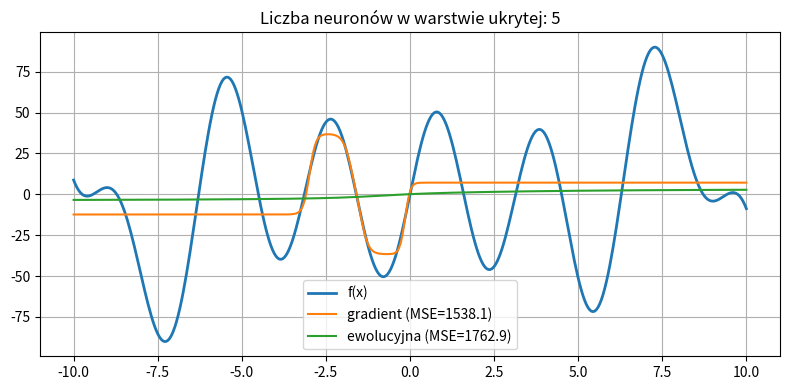
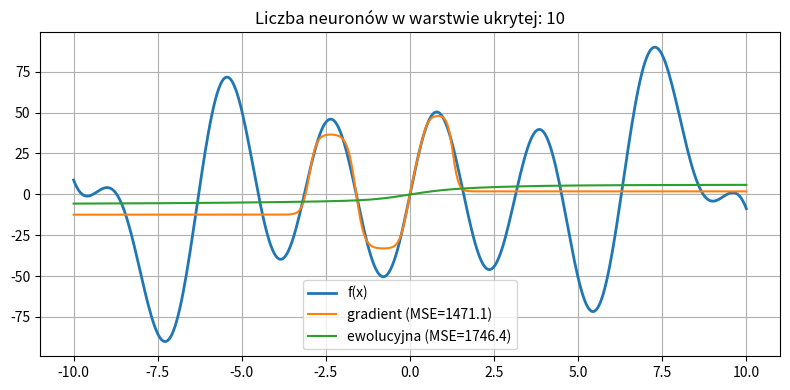
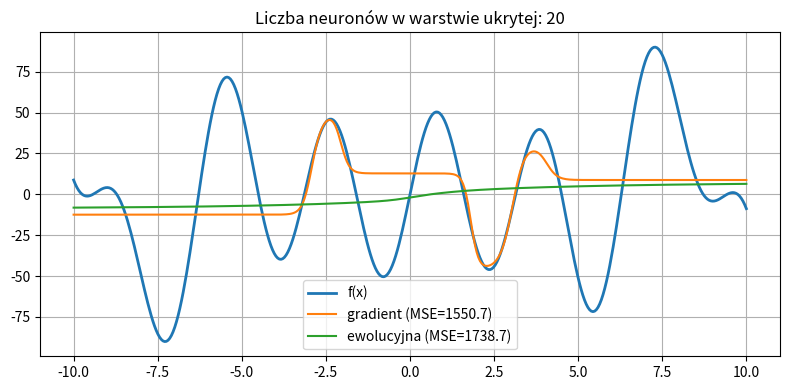
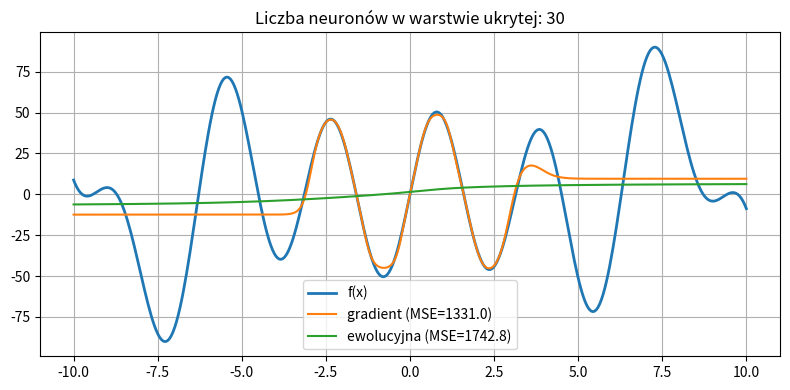
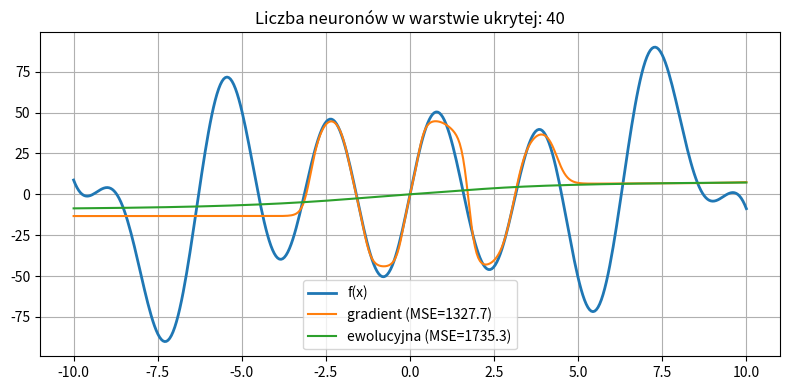
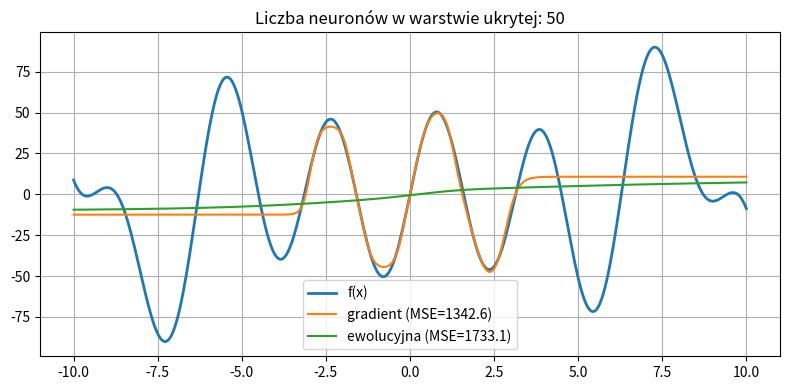

Recreate these plots in Python, in order.
import numpy as np
import matplotlib.pyplot as plt
from copy import deepcopy

#aproksymowana funkcja
def f(x):
    return x**2 * np.sin(x) + 100 * np.sin(x) * np.cos(x)

#ziarno losowości
np.random.seed(42)

#liczba próbek uczących i testowych
N_TRAIN = 200
N_TEST = 400

#losowe dane uczące z przedziału [-10, 10]
X_train = np.random.uniform(-10, 10, (N_TRAIN, 1))
y_train = f(X_train)

#dane testowe - równomierne rozmieszczenie na osi X
X_test = np.linspace(-10, 10, N_TEST).reshape(-1, 1)
y_test = f(X_test)

#implementacja sieci neuronowej
#sieć posiada jedną warstwę ukrytą z funkcją aktywacji tanh
class MLP:
    def __init__(self, hidden):
        #liczba neuronów w warstwie ukrytej
        self.h = hidden

        #wagi i bias warstwy wejściowej
        self.W1 = np.random.randn(hidden, 1) * 0.1
        self.b1 = np.zeros((hidden, 1))

        #wagi i bias warstwy ukrytej
        self.W2 = np.random.randn(1, hidden) * 0.1
        self.b2 = np.zeros((1, 1))

    #przejście w przód (forward pass)
    def forward(self, X):
        #obliczenie sygnalów w warstwie ukrytej
        Z1 = self.W1 @ X.T + self.b1
        A1 = np.tanh(Z1)

        #obliczenie wyjścia sieci (bez funkcji aktywacji)
        Z2 = self.W2 @ A1 + self.b2

        #zwracane są wartości pośrednie potrzebne do obliczeń gradientu
        return Z1, A1, Z2.T

    #predykcja wyjścia dla danych wejściowych
    def predict(self, X):
        return self.forward(X)[2]

    #zamiana wszystkich parametrów sieci na jeden wektor (potrzebne do metody ewolucyjnej)
    def params_to_vector(self):
        return np.concatenate([
            self.W1.ravel(), self.b1.ravel(),
            self.W2.ravel(), self.b2.ravel()
        ])

    #odtworzenie parametrów sieci z wektora
    def vector_to_params(self, v):
        h = self.h
        i = 0
        self.W1 = v[i:i+h].reshape(h,1); i += h
        self.b1 = v[i:i+h].reshape(h,1); i += h
        self.W2 = v[i:i+h].reshape(1,h); i += h
        self.b2 = v[i:].reshape(1,1)

#funkcja blędu, średni bląd kwadratowy (Mean Squared Error)
def mse(y, y_hat):
    return np.mean((y - y_hat)**2)

# gradient descent, ręczna implementacja algorytmu spadku gradientu (backpropagation)
def train_gradient(model, X, y, epochs=3000, lr=0.01):
    N = X.shape[0]

    for _ in range(epochs):
        #przejście w przód
        Z1, A1, out = model.forward(X)

        #pochodna funkcji kosztu względem wyjścia
        dY = 2 * (out - y) / N

        #gradienty warstwy wyjściowej
        dW2 = dY.T @ A1.T
        db2 = np.sum(dY.T, axis=1, keepdims=True)

        #propagacja wsteczna do warstwy ukrytej
        dA1 = model.W2.T @ dY.T
        dZ1 = dA1 * (1 - np.tanh(Z1)**2)

        #gradienty warstwy wejściowej
        dW1 = dZ1 @ X
        db1 = np.sum(dZ1, axis=1, keepdims=True)

        #aktualizacja wag i biasów
        model.W1 -= lr * dW1
        model.b1 -= lr * db1
        model.W2 -= lr * dW2
        model.b2 -= lr * db2

    return model

#metoda ewolucyjna (random search), optymalizacja parametrów sieci metodą losowego przeszukiwania
def evolutionary_search(base_model, X, y, candidates=1000, sigma=0.5):
    #bazowy wektor parametrów
    base_vec = base_model.params_to_vector()

    best_vec = base_vec
    best_loss = np.inf

    #losowe generowanie kandydatów
    for _ in range(candidates):
        v = base_vec + np.random.randn(len(base_vec)) * sigma

        #utworzenie nowego modelu z losowymi parametrami
        m = deepcopy(base_model)
        m.vector_to_params(v)

        #obliczenie blędu
        loss = mse(y, m.predict(X))

        #zachowanie najlepszego rozwiązania
        if loss < best_loss:
            best_loss = loss
            best_vec = v

    #zwrócenie najlepszego znalezionego modelu
    best_model = deepcopy(base_model)
    best_model.vector_to_params(best_vec)
    return best_model

#różne liczby neuronów w warstwie ukrytej
hidden_sizes = [5, 10, 20, 30, 40, 50]
results = []

for h in hidden_sizes:
    base = MLP(h)

    #uczenie metodą gradientową
    grad_model = train_gradient(deepcopy(base), X_train, y_train)
    grad_pred = grad_model.predict(X_test)
    grad_mse = mse(y_test, grad_pred)

    #uczenie metodą ewolucyjną
    evo_model = evolutionary_search(deepcopy(base), X_train, y_train)
    evo_pred = evo_model.predict(X_test)
    evo_mse = mse(y_test, evo_pred)

    #zapis wyników
    results.append((h, grad_mse, evo_mse, grad_pred, evo_pred))

#wykresy aproksymacji, porównanie jakości aproksymacji na danych testowych
for h, gm, em, gp, ep in results:
    plt.figure(figsize=(8,4))
    plt.plot(X_test, y_test, label="f(x)", linewidth=2)
    plt.plot(X_test, gp, label=f"gradient (MSE={gm:.1f})")
    plt.plot(X_test, ep, label=f"ewolucyjna (MSE={em:.1f})")
    plt.title(f"Liczba neuronów w warstwie ukrytej: {h}")
    plt.legend()
    plt.grid()
    plt.tight_layout()
    plt.show()